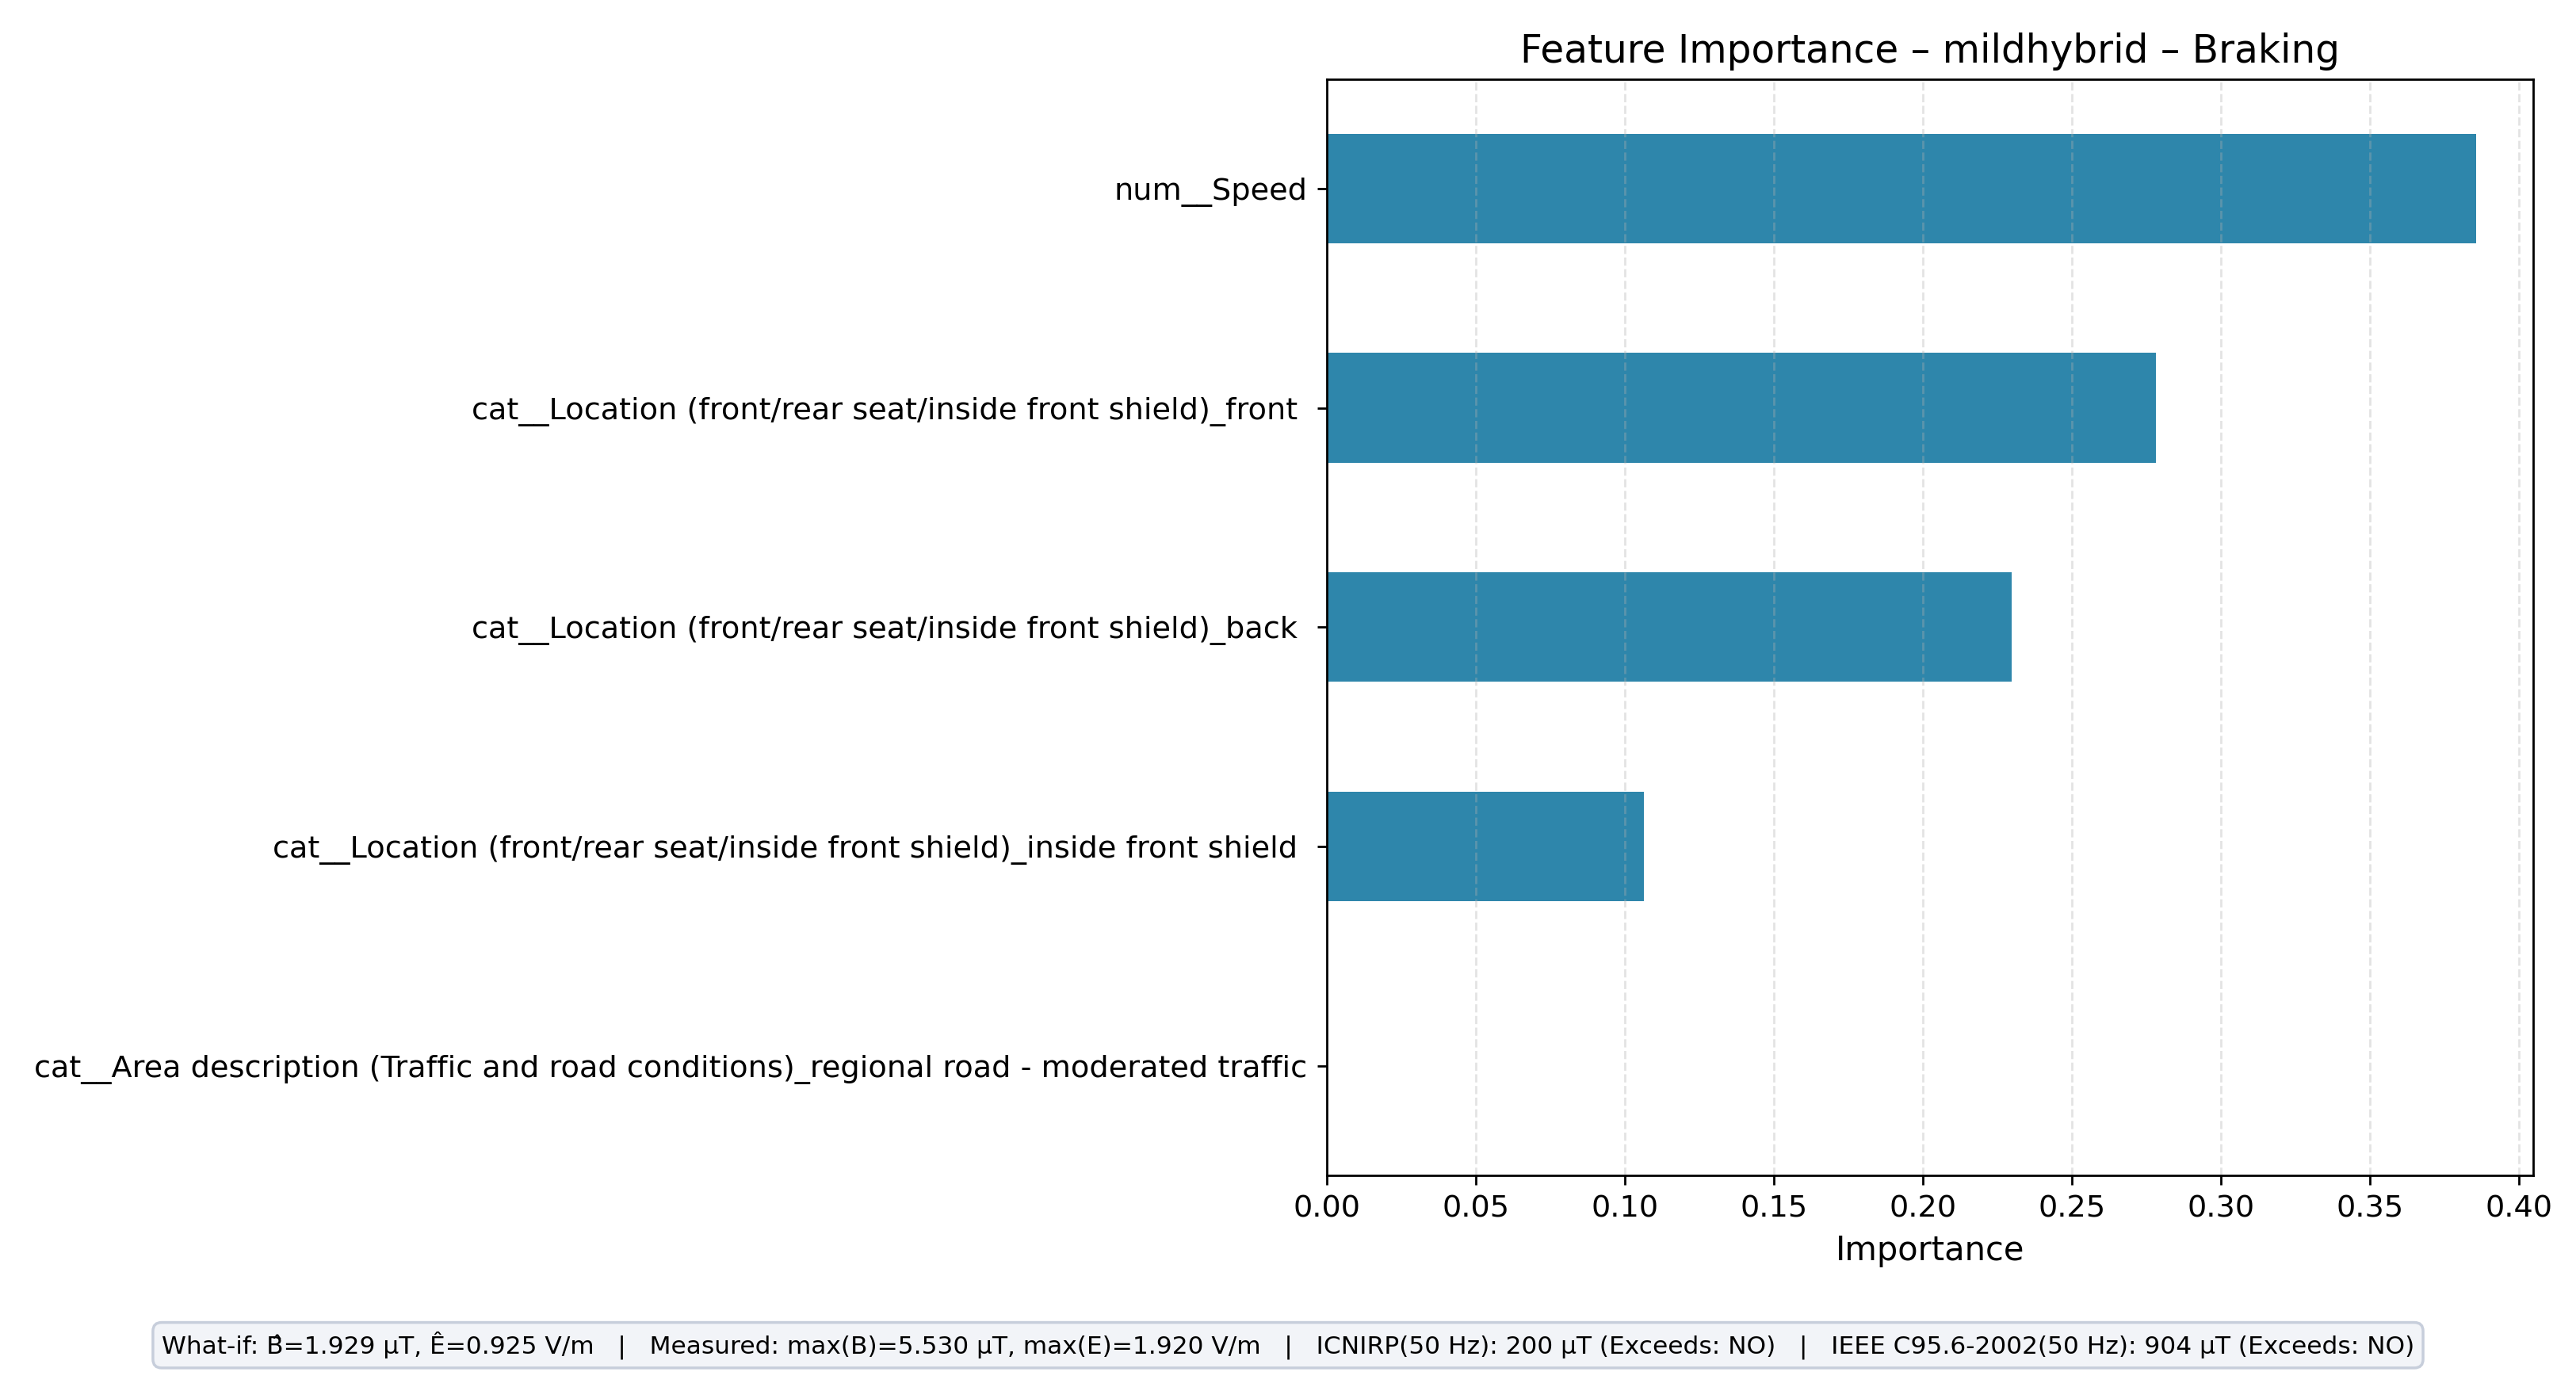

The file beside this chart, header and first rows:
feature, importance
num__Speed, 0.3855
cat__Location (front/rear seat/inside fr…, 0.2782
cat__Location (front/rear seat/inside fr…, 0.2298
cat__Location (front/rear seat/inside fr…, 0.1065
cat__Area description (Traffic and road …, 0.0
